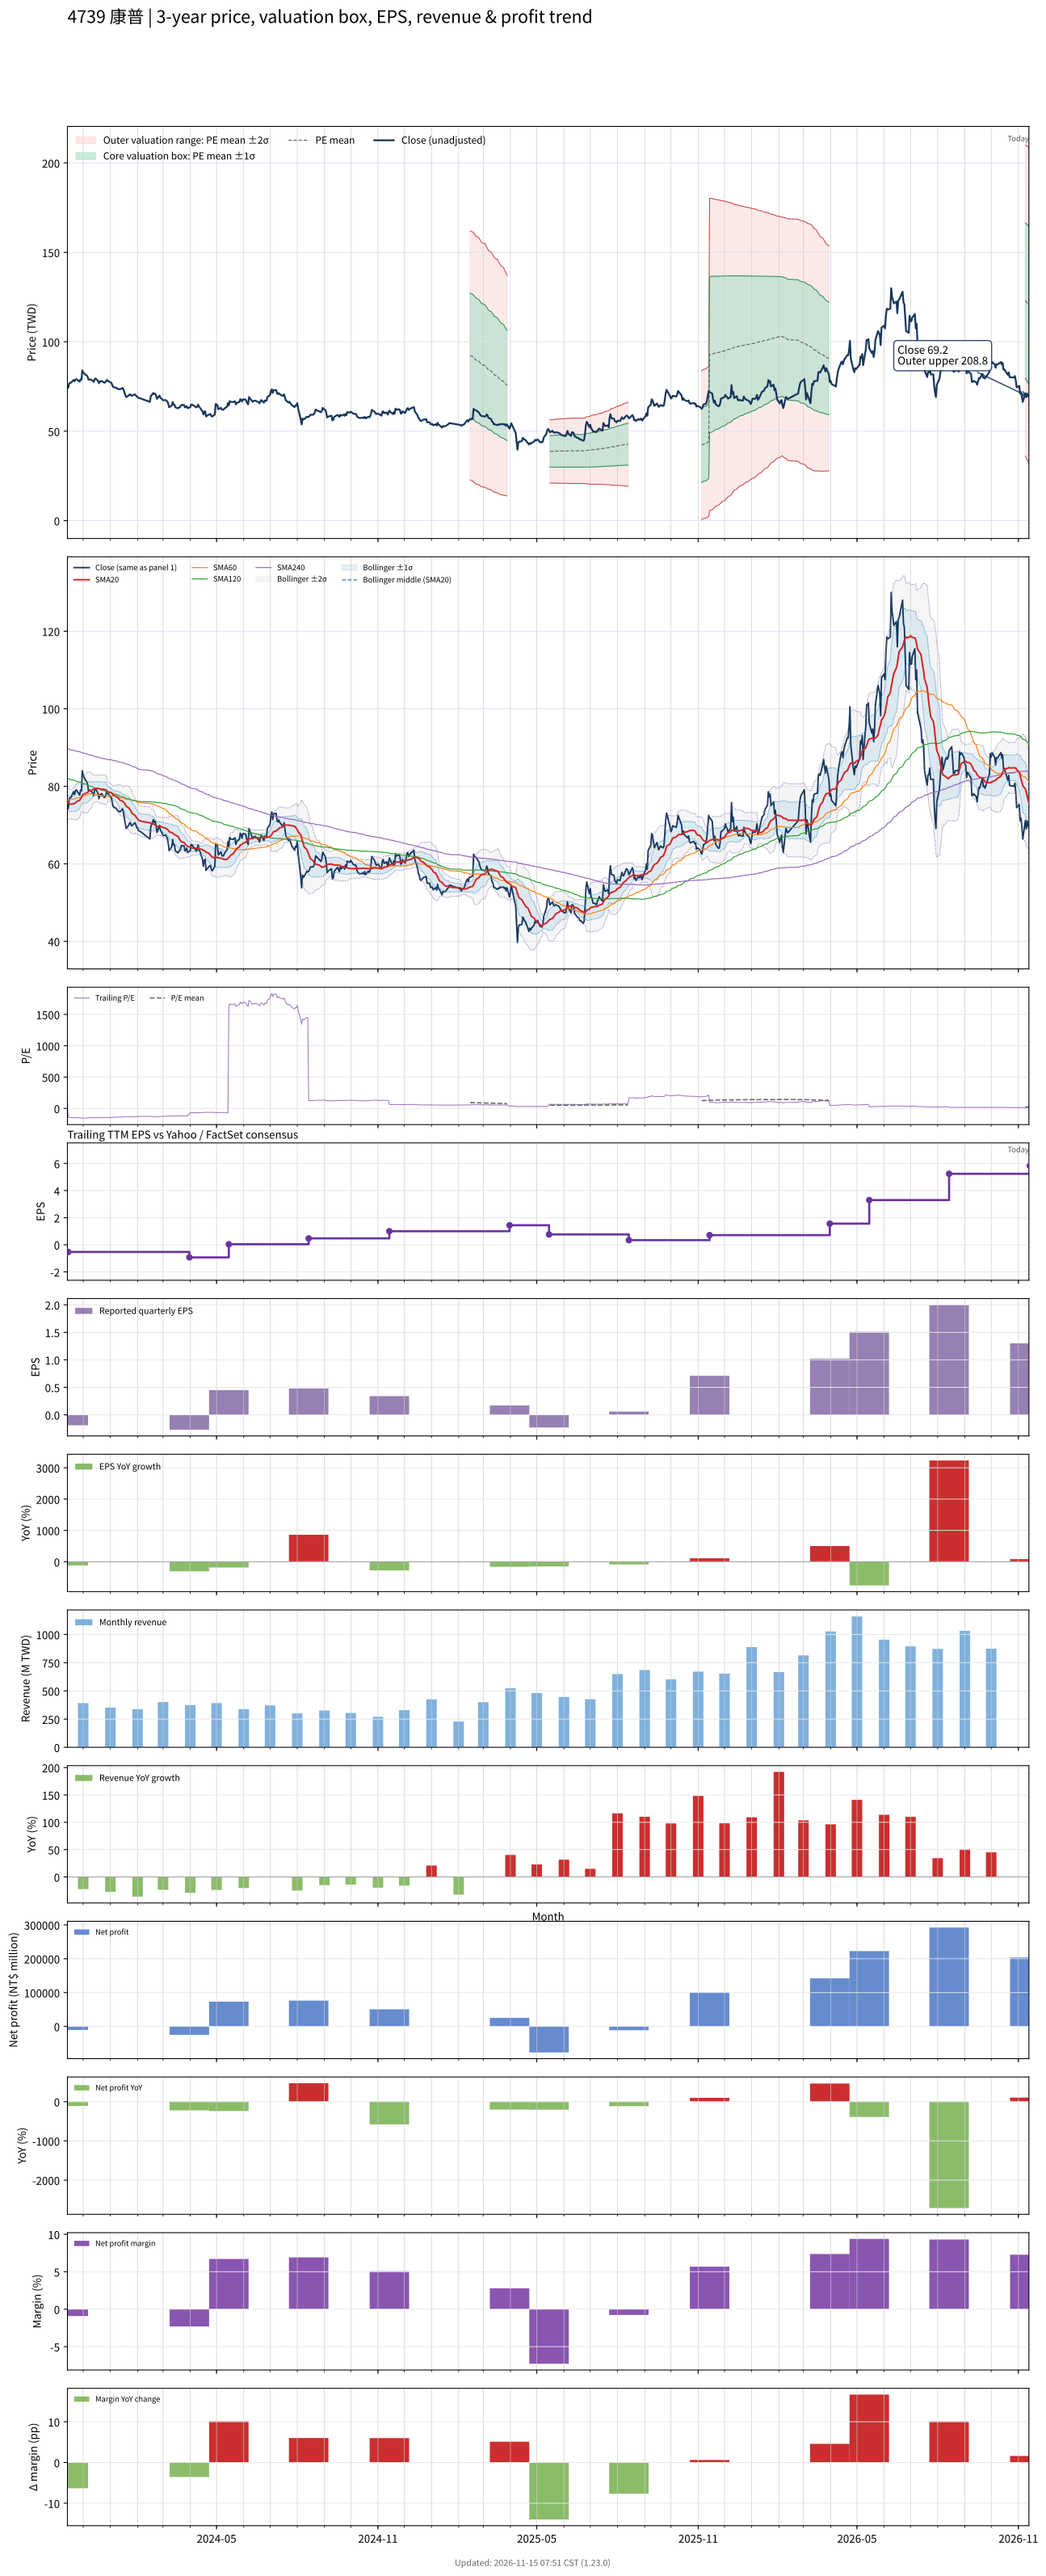

The data file committed next to this chart (first rows):
# chart-version: skill-stock-dynamic-val…
date, close, available_date, period_end, eps, ttm_eps, pe, pe_mean, pe_std, price_m2, price_m1, price_mean, price_p1, price_p2, forward_eps, forward_pe, forward_pe_mean, forward_pe_std, forward_price_m2, forward_price_m1, forward_price_mean, forward_price_p1, forward_price_p2, sma20
2023-11-13, 74, 2023-08-14, 2023-06-30, 0.05, 0.69, 107.2, , , , , , , , , , , , , , , , , 75.84
2023-11-14, 74.4, 2023-11-14, 2023-09-30, -0.19, -0.53, -140.4, , , , , , , , , , , , , , , , , 75.61
2023-11-15, 76.6, 2023-11-14, 2023-09-30, -0.19, -0.53, -144.5, , , , , , , , , , , , , , , , , 75.46
2023-11-16, 77.1, 2023-11-14, 2023-09-30, -0.19, -0.53, -145.5, , , , , , , , , , , , , , , , , 75.42
2023-11-17, 77.1, 2023-11-14, 2023-09-30, -0.19, -0.53, -145.5, , , , , , , , , , , , , , , , , 75.38
2023-11-20, 78.6, 2023-11-14, 2023-09-30, -0.19, -0.53, -148.3, , , , , , , , , , , , , , , , , 75.48
2023-11-21, 77.9, 2023-11-14, 2023-09-30, -0.19, -0.53, -147, , , , , , , , , , , , , , , , , 75.57
2023-11-22, 78.8, 2023-11-14, 2023-09-30, -0.19, -0.53, -148.7, , , , , , , , , , , , , , , , , 75.67
2023-11-23, 79.1, 2023-11-14, 2023-09-30, -0.19, -0.53, -149.2, , , , , , , , , , , , , , , , , 75.89
2023-11-24, 78.8, 2023-11-14, 2023-09-30, -0.19, -0.53, -148.7, , , , , , , , , , , , , , , , , 76.14
2023-11-27, 77.7, 2023-11-14, 2023-09-30, -0.19, -0.53, -146.6, , , , , , , , , , , , , , , , , 76.39
2023-11-28, 79, 2023-11-14, 2023-09-30, -0.19, -0.53, -149.1, , , , , , , , , , , , , , , , , 76.76
2023-11-29, 78.8, 2023-11-14, 2023-09-30, -0.19, -0.53, -148.7, , , , , , , , , , , , , , , , , 77.08
2023-11-30, 84, 2023-11-14, 2023-09-30, -0.19, -0.53, -158.5, , , , , , , , , , , , , , , , , 77.61
2023-12-01, 82.8, 2023-11-14, 2023-09-30, -0.19, -0.53, -156.2, , , , , , , , , , , , , , , , , 77.96
2023-12-04, 81.4, 2023-11-14, 2023-09-30, -0.19, -0.53, -153.6, , , , , , , , , , , , , , , , , 78.16
2023-12-05, 81.2, 2023-11-14, 2023-09-30, -0.19, -0.53, -153.2, , , , , , , , , , , , , , , , , 78.32
2023-12-06, 80.5, 2023-11-14, 2023-09-30, -0.19, -0.53, -151.9, , , , , , , , , , , , , , , , , 78.48
2023-12-07, 78.9, 2023-11-14, 2023-09-30, -0.19, -0.53, -148.9, , , , , , , , , , , , , , , , , 78.59
2023-12-08, 79, 2023-11-14, 2023-09-30, -0.19, -0.53, -149.1, , , , , , , , , , , , , , , , , 78.78
2023-12-11, 78.6, 2023-11-14, 2023-09-30, -0.19, -0.53, -148.3, , , , , , , , , , , , , , , , , 79.02
2023-12-12, 78.1, 2023-11-14, 2023-09-30, -0.19, -0.53, -147.4, , , , , , , , , , , , , , , , , 79.2
2023-12-13, 77.6, 2023-11-14, 2023-09-30, -0.19, -0.53, -146.4, , , , , , , , , , , , , , , , , 79.25
2023-12-14, 78.9, 2023-11-14, 2023-09-30, -0.19, -0.53, -148.9, , , , , , , , , , , , , , , , , 79.34
2023-12-15, 79.5, 2023-11-14, 2023-09-30, -0.19, -0.53, -150, , , , , , , , , , , , , , , , , 79.46
2023-12-18, 78.1, 2023-11-14, 2023-09-30, -0.19, -0.53, -147.4, , , , , , , , , , , , , , , , , 79.44
2023-12-19, 76.8, 2023-11-14, 2023-09-30, -0.19, -0.53, -144.9, , , , , , , , , , , , , , , , , 79.38
2023-12-20, 77.8, 2023-11-14, 2023-09-30, -0.19, -0.53, -146.8, , , , , , , , , , , , , , , , , 79.33
2023-12-21, 77.9, 2023-11-14, 2023-09-30, -0.19, -0.53, -147, , , , , , , , , , , , , , , , , 79.27
2023-12-22, 78.1, 2023-11-14, 2023-09-30, -0.19, -0.53, -147.4, , , , , , , , , , , , , , , , , 79.23
2023-12-25, 77.1, 2023-11-14, 2023-09-30, -0.19, -0.53, -145.5, , , , , , , , , , , , , , , , , 79.2
2023-12-26, 77.3, 2023-11-14, 2023-09-30, -0.19, -0.53, -145.8, , , , , , , , , , , , , , , , , 79.12
2023-12-27, 77.9, 2023-11-14, 2023-09-30, -0.19, -0.53, -147, , , , , , , , , , , , , , , , , 79.08
2023-12-28, 78.7, 2023-11-14, 2023-09-30, -0.19, -0.53, -148.5, , , , , , , , , , , , , , , , , 78.81
2023-12-29, 78.2, 2023-11-14, 2023-09-30, -0.19, -0.53, -147.5, , , , , , , , , , , , , , , , , 78.58
2024-01-02, 77.1, 2023-11-14, 2023-09-30, -0.19, -0.53, -145.5, , , , , , , , , , , , , , , , , 78.36
2024-01-03, 76, 2023-11-14, 2023-09-30, -0.19, -0.53, -143.4, , , , , , , , , , , , , , , , , 78.11
2024-01-04, 74.8, 2023-11-14, 2023-09-30, -0.19, -0.53, -141.1, , , , , , , , , , , , , , , , , 77.82
2024-01-05, 74.6, 2023-11-14, 2023-09-30, -0.19, -0.53, -140.8, , , , , , , , , , , , , , , , , 77.61
2024-01-08, 74.2, 2023-11-14, 2023-09-30, -0.19, -0.53, -140, , , , , , , , , , , , , , , , , 77.36
2024-01-09, 73.8, 2023-11-14, 2023-09-30, -0.19, -0.53, -139.2, , , , , , , , , , , , , , , , , 77.12
2024-01-10, 73.5, 2023-11-14, 2023-09-30, -0.19, -0.53, -138.7, , , , , , , , , , , , , , , , , 76.89
2024-01-11, 73.6, 2023-11-14, 2023-09-30, -0.19, -0.53, -138.9, , , , , , , , , , , , , , , , , 76.69
2024-01-12, 73.4, 2023-11-14, 2023-09-30, -0.19, -0.53, -138.5, , , , , , , , , , , , , , , , , 76.42
2024-01-15, 74.2, 2023-11-14, 2023-09-30, -0.19, -0.53, -140, , , , , , , , , , , , , , , , , 76.16
2024-01-16, 73.1, 2023-11-14, 2023-09-30, -0.19, -0.53, -137.9, , , , , , , , , , , , , , , , , 75.91
2024-01-17, 71.6, 2023-11-14, 2023-09-30, -0.19, -0.53, -135.1, , , , , , , , , , , , , , , , , 75.64
2024-01-18, 70.3, 2023-11-14, 2023-09-30, -0.19, -0.53, -132.6, , , , , , , , , , , , , , , , , 75.27
2024-01-19, 69.1, 2023-11-14, 2023-09-30, -0.19, -0.53, -130.4, , , , , , , , , , , , , , , , , 74.83
2024-01-22, 70, 2023-11-14, 2023-09-30, -0.19, -0.53, -132.1, , , , , , , , , , , , , , , , , 74.42
2024-01-23, 70.6, 2023-11-14, 2023-09-30, -0.19, -0.53, -133.2, , , , , , , , , , , , , , , , , 74.1
2024-01-24, 70.5, 2023-11-14, 2023-09-30, -0.19, -0.53, -133, , , , , , , , , , , , , , , , , 73.76
2024-01-25, 69.8, 2023-11-14, 2023-09-30, -0.19, -0.53, -131.7, , , , , , , , , , , , , , , , , 73.36
2024-01-26, 69.9, 2023-11-14, 2023-09-30, -0.19, -0.53, -131.9, , , , , , , , , , , , , , , , , 72.92
2024-01-29, 70.6, 2023-11-14, 2023-09-30, -0.19, -0.53, -133.2, , , , , , , , , , , , , , , , , 72.53
2024-01-30, 70.1, 2023-11-14, 2023-09-30, -0.19, -0.53, -132.3, , , , , , , , , , , , , , , , , 72.19
2024-01-31, 69.3, 2023-11-14, 2023-09-30, -0.19, -0.53, -130.8, , , , , , , , , , , , , , , , , 71.85
2024-02-01, 69.2, 2023-11-14, 2023-09-30, -0.19, -0.53, -130.6, , , , , , , , , , , , , , , , , 71.57
2024-02-02, 68.6, 2023-11-14, 2023-09-30, -0.19, -0.53, -129.4, , , , , , , , , , , , , , , , , 71.27
... 669 more rows
